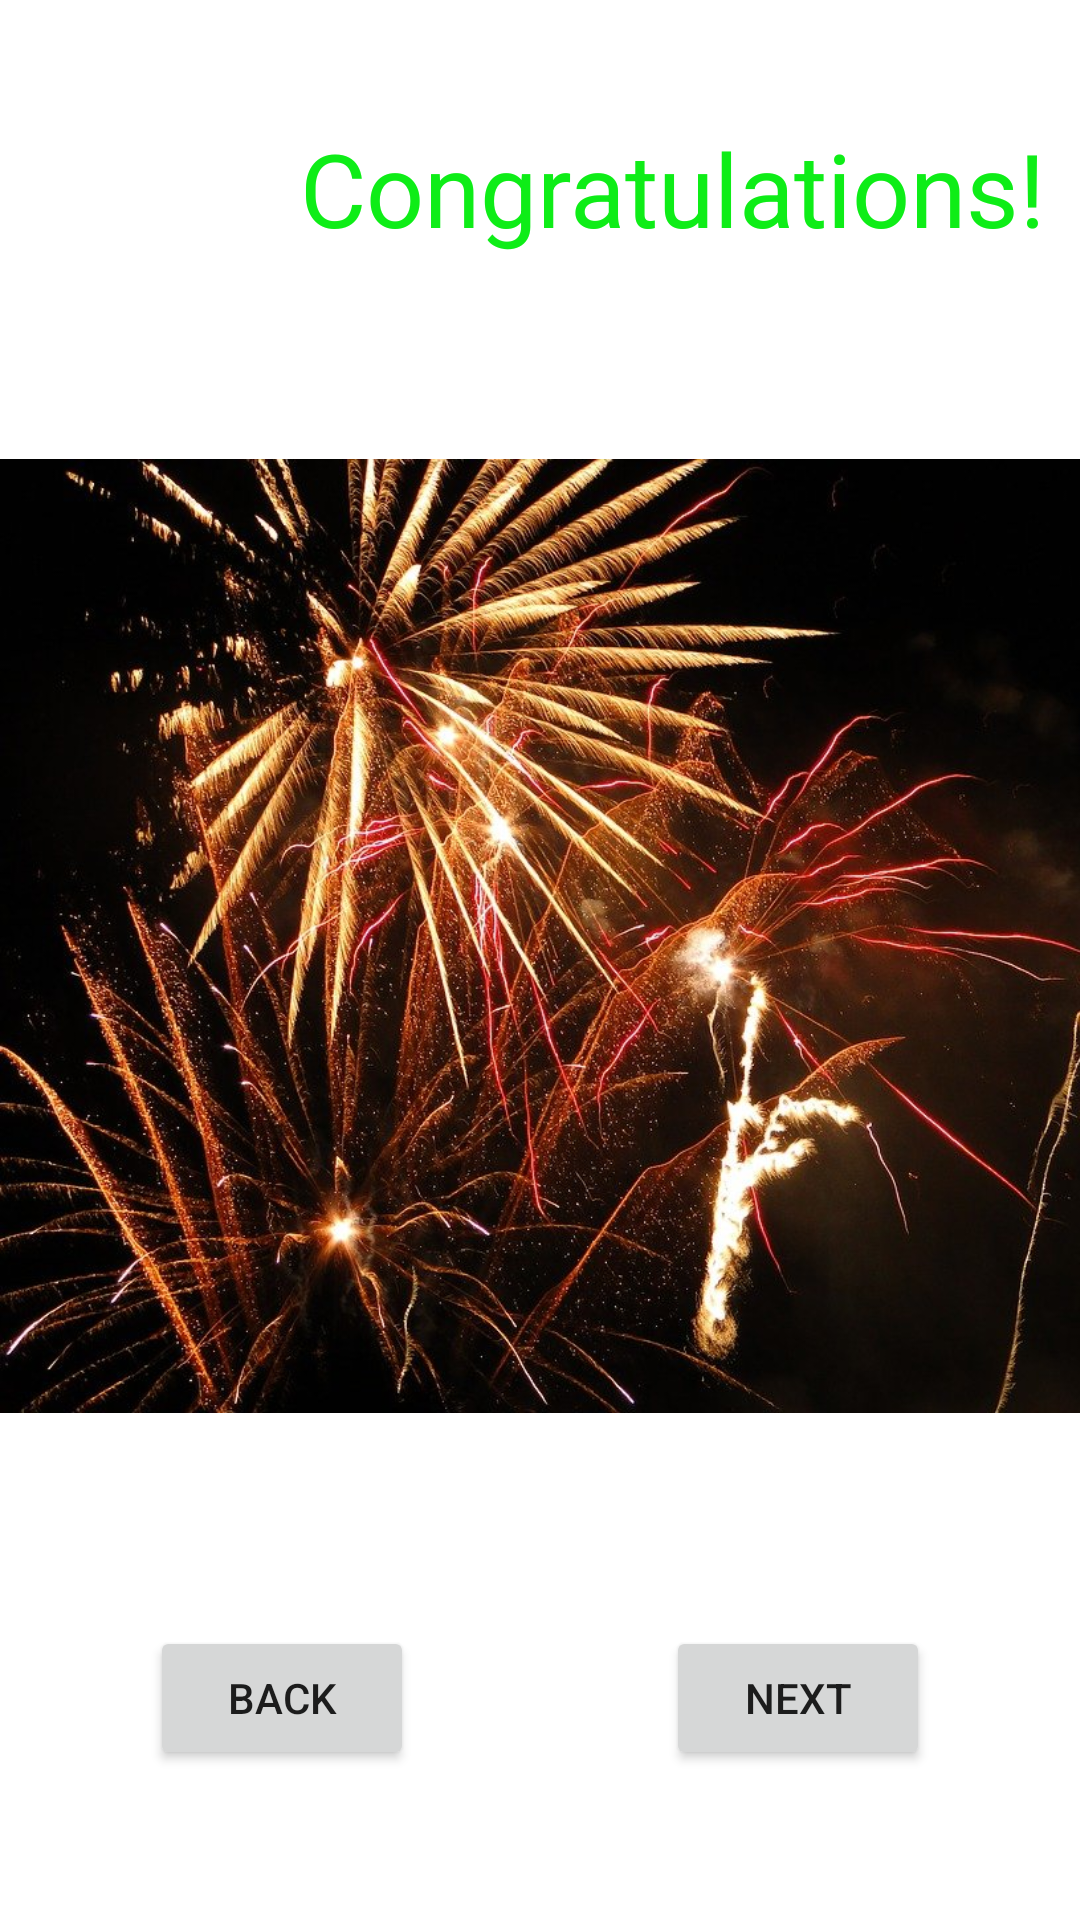

Write the Android layout XML for this screen, with the resource values it uses.
<!-- AndroidManifest.xml: application theme Theme.AplikacjaAndroidKS -->
<!-- res/layout/next_page3.xml -->
<?xml version="1.0" encoding="utf-8"?>
<androidx.constraintlayout.widget.ConstraintLayout xmlns:android="http://schemas.android.com/apk/res/android"
    xmlns:app="http://schemas.android.com/apk/res-auto"
    xmlns:tools="http://schemas.android.com/tools"
    android:layout_width="match_parent"
    android:layout_height="match_parent">

    <Button
        android:id="@+id/buttonN"
        android:layout_width="wrap_content"
        android:layout_height="wrap_content"
        android:layout_marginEnd="50dp"
        android:layout_marginBottom="50dp"
        android:text="@string/next"
        app:layout_constraintBottom_toBottomOf="parent"
        app:layout_constraintEnd_toEndOf="parent" />

    <Button
        android:id="@+id/buttonB"
        android:layout_width="wrap_content"
        android:layout_height="wrap_content"
        android:layout_marginStart="50dp"
        android:layout_marginBottom="50dp"
        android:text="@string/back"
        app:layout_constraintBottom_toBottomOf="parent"
        app:layout_constraintStart_toStartOf="parent" />

    <TextView
        android:id="@+id/congrats"
        android:layout_width="257dp"
        android:layout_height="55dp"
        android:layout_marginStart="100dp"
        android:layout_marginTop="40dp"
        android:text="@string/congratulations"
        android:textColor="#0EED17"
        android:textSize="34sp"
        app:layout_constraintStart_toStartOf="parent"
        app:layout_constraintTop_toTopOf="parent"
        tools:textStyle="italic" />

    <ImageView
        android:id="@+id/imageView4"
        android:layout_width="424dp"
        android:layout_height="484dp"
        android:layout_marginBottom="16dp"
        app:layout_constraintBottom_toBottomOf="parent"
        app:layout_constraintEnd_toEndOf="parent"
        app:layout_constraintHorizontal_bias="0.0"
        app:layout_constraintStart_toStartOf="parent"
        app:layout_constraintTop_toTopOf="parent"
        app:srcCompat="@drawable/fajerwerki" />

</androidx.constraintlayout.widget.ConstraintLayout>
<!-- resources referenced by this layout -->
<resources>
  <!-- drawable fajerwerki: jpg bitmap (drawable, 189036 bytes) -->
  <string name="back">Back</string>
  <string name="congratulations">Congratulations!</string>
  <string name="next">Next</string>
  <style name="Theme.AplikacjaAndroidKS" parent="Theme.MaterialComponents.DayNight.DarkActionBar">
          
          <item name="colorPrimary">@color/purple_500</item>
          <item name="colorPrimaryVariant">@color/purple_700</item>
          <item name="colorOnPrimary">@color/white</item>
          
          <item name="colorSecondary">@color/teal_200</item>
          <item name="colorSecondaryVariant">@color/teal_700</item>
          <item name="colorOnSecondary">@color/black</item>
          
          <item name="android:statusBarColor" tools:targetApi="l">?attr/colorPrimaryVariant</item>
          
      </style>
  <!-- not gathered from this repository: default colours our renderer supplied (Android Studio template values) -->
  <color name="purple_500">#FF6200EE</color>
  <color name="purple_700">#FF3700B3</color>
  <color name="teal_200">#FF03DAC5</color>
  <color name="teal_700">#FF018786</color>
  <color name="black">#FF000000</color>
  <color name="white">#FFFFFFFF</color>
</resources>
